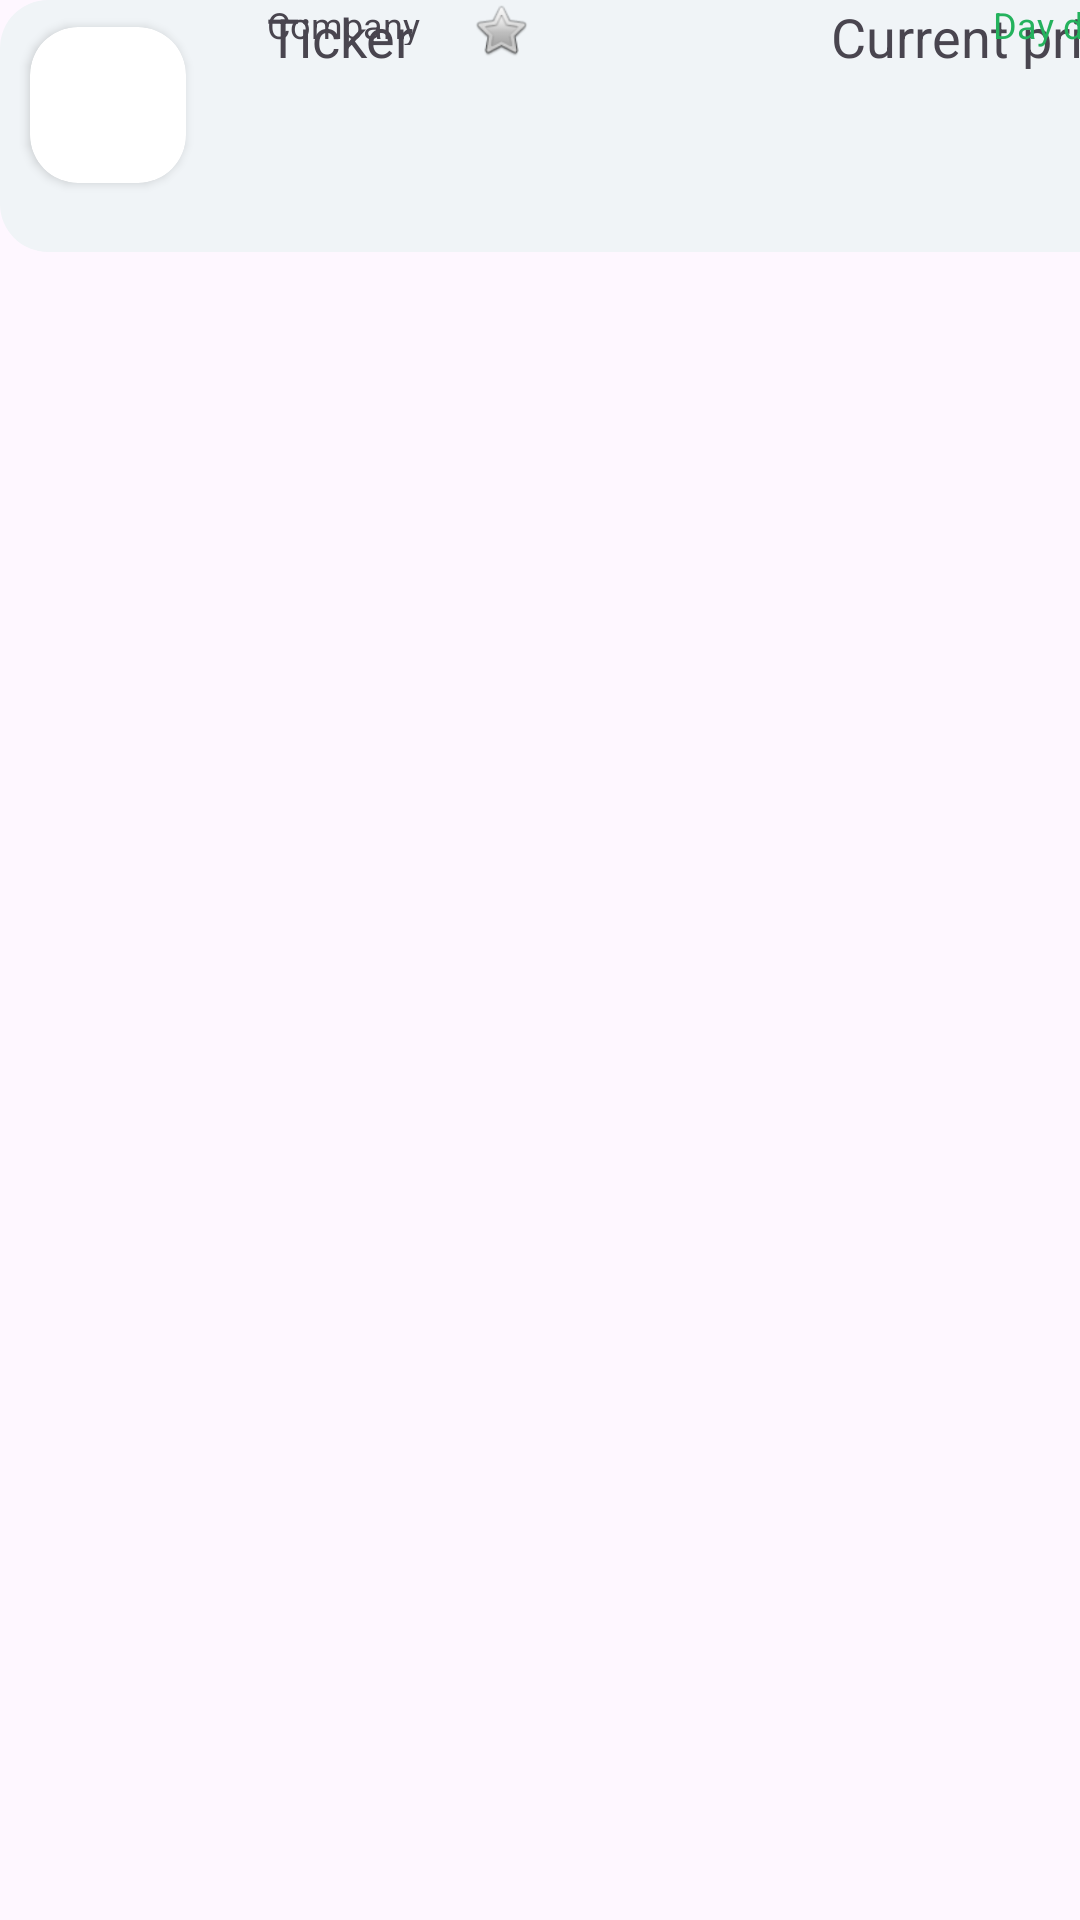

The Android layout XML behind this screen, and the referenced resources:
<!-- AndroidManifest.xml: application theme Theme.StockApp -->
<!-- res/layout/popular_stocks.xml -->
<?xml version="1.0" encoding="utf-8"?>
<androidx.constraintlayout.widget.ConstraintLayout xmlns:android="http://schemas.android.com/apk/res/android"
    xmlns:app="http://schemas.android.com/apk/res-auto"
    xmlns:tools="http://schemas.android.com/tools"
    android:layout_width="match_parent"
    android:layout_height="wrap_content"
    android:layout_margin="10dp"
    app:circularflow_defaultRadius="10dp"
    app:circularflow_radiusInDP="10dp">


    <androidx.constraintlayout.widget.ConstraintLayout
        android:layout_width="392dp"
        android:layout_height="84dp"
        android:layout_margin="10dp"
        android:background="@drawable/round_style"
        android:backgroundTint="#f0f4f7"
        app:circularflow_defaultRadius="16dp"
        app:circularflow_radiusInDP="16dp"
        tools:ignore="MissingConstraints"
        tools:layout_editor_absoluteX="-1dp"
        tools:layout_editor_absoluteY="0dp">


        <TextView
            android:id="@+id/Ticker"
            android:layout_width="52dp"
            android:layout_height="24dp"
            android:layout_marginStart="27dp"
            android:text="Ticker"
            android:textSize="18sp"
            app:layout_constraintStart_toEndOf="@+id/cardView"
            tools:layout_editor_absoluteY="16dp" />

        <TextView
            android:id="@+id/Company_name"
            android:layout_width="82dp"
            android:layout_height="15dp"
            android:layout_marginStart="27dp"
            android:text="Company name"
            android:textSize="12sp"
            app:layout_constraintStart_toEndOf="@+id/cardView"
            tools:layout_editor_absoluteY="40dp" />

        <ImageView
            android:id="@+id/star"
            android:layout_width="20dp"
            android:layout_height="20dp"
            android:layout_marginStart="16dp"
            app:layout_constraintStart_toEndOf="@+id/Ticker"
            app:srcCompat="@android:drawable/btn_star"
            tools:layout_editor_absoluteY="16dp" />

        <TextView
            android:id="@+id/Current_price"
            android:layout_width="wrap_content"
            android:layout_height="wrap_content"
            android:layout_marginStart="100dp"
            android:text="Current price"
            android:textSize="18sp"
            app:layout_constraintStart_toEndOf="@+id/star"
            tools:layout_editor_absoluteY="16dp" />

        <TextView
            android:id="@+id/Day_delta"
            android:layout_width="wrap_content"
            android:layout_height="wrap_content"
            android:layout_marginStart="160dp"
            android:text="Day delta"
            android:textColor="#24B25D"
            android:textSize="12sp"
            app:layout_constraintStart_toEndOf="@+id/Company_name"
            tools:layout_editor_absoluteY="40dp" />

        <androidx.cardview.widget.CardView
            android:id="@+id/cardView"
            android:layout_width="52dp"
            android:layout_height="52dp"
            android:layout_marginLeft="10dp"
            android:layout_marginTop="35dp"
            android:layout_marginBottom="49dp"
            app:cardCornerRadius="16dp"
            app:layout_constraintBottom_toBottomOf="parent"
            app:layout_constraintStart_toStartOf="parent"
            app:layout_constraintTop_toTopOf="parent">

            <ImageView
                android:id="@+id/imageView3"
                android:layout_width="match_parent"
                android:layout_height="match_parent"
                tools:srcCompat="@tools:sample/avatars" />
        </androidx.cardview.widget.CardView>
    </androidx.constraintlayout.widget.ConstraintLayout>

</androidx.constraintlayout.widget.ConstraintLayout>
<!-- resources referenced by this layout -->
<resources>
  <!-- drawable round_style (drawable) -->
  <?xml version="1.0" encoding="utf-8"?>
  <shape xmlns:android="http://schemas.android.com/apk/res/android"
      android:shape="rectangle">
      <corners android:radius="16dp"/>
      <solid android:color="@color/background_search_input"/>
  </shape>
  <style name="Theme.StockApp" parent="Base.Theme.StockApp" />
  <color name="background_search_input">#F0F4F7</color>
  <style name="Base.Theme.StockApp" parent="Theme.Material3.DayNight.NoActionBar">
          
          
          <item name="android:statusBarColor">@color/white</item>
          <item name="android:windowLightStatusBar">true</item>
      </style>
  <color name="white">#FFFFFF</color>
</resources>
